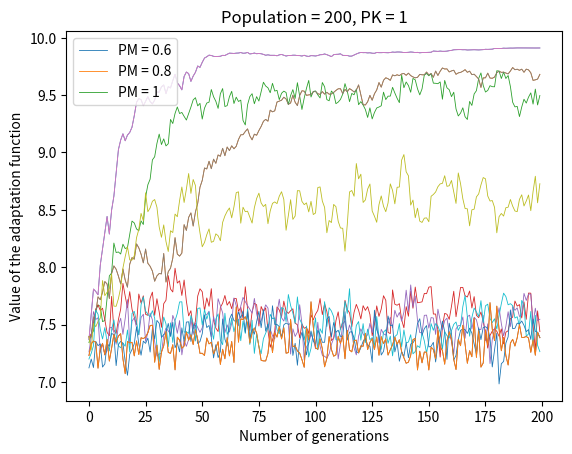

Source code (Python):
import random
import matplotlib
import matplotlib.pyplot as plt
import numpy as np
import pandas as pd


def adaptation_function(chromosomes):
    return 0.2 * np.sqrt(np.packbits(chromosomes)) + 2.0 * np.sin(2.0 * np.pi * 0.02 * np.packbits(chromosomes)) + 5.0


def find_parents(chromosomes):
    length = len(chromosomes)
    parents = []
    roulette_wheel = np.add.accumulate((adaptation_function(chromosomes) / sum(adaptation_function(chromosomes))) * 100)
    for i in range(length):
        value = random.uniform(0, 100)
        for j in range(length):
            if roulette_wheel[j] >= value:
                parents.append(chromosomes[j])
                break
    return parents


def crossover(parents, pk):
    length = len(parents)
    population = []
    for i in range(0, length - 1, 2):
        first = parents[i]
        second = parents[i + 1]
        if random.random() <= pk:
            cross_point = random.randint(1, len(first) - 1)
            population.append(first[:cross_point] + second[cross_point:])
            population.append(second[:cross_point] + first[cross_point:])
        else:
            population.append(first)
            population.append(second)
    return population


def mutation(chromosomes, pm):
    length = len(chromosomes)
    for i in range(length):
        if random.random() <= pm:
            mutation_point = random.randint(0, len(chromosomes[i]) - 1)
            if chromosomes[i][mutation_point] == 1:
                chromosomes[i][mutation_point] = 0
            else:
                chromosomes[i][mutation_point] = 1
    return chromosomes


# this will be moved to the main function
def genetic_algorithm(pk, pm):
    results = []
    random.seed(0)
    population = [[random.randint(0, 1) for _ in range(8)] for _ in range(200)]  # 200 or 50
    for generation in range(200):
        population = find_parents(population)
        population = crossover(population, pk)
        population = mutation(population, pm)
        results.append(np.average(adaptation_function(population)))
    return results


def show_data(population, pk, pm_array):
    for p in pm_array:
        plt.plot(genetic_algorithm(1, p), lw=0.6)
    plt.title("Population = " + str(population) + ", PK = " + str(pk))
    plt.legend([f'PM = {p}' for p in pm_array])
    plt.xlabel("Number of generations")
    plt.ylabel("Value of the adaptation function")
    plt.show()


if __name__ == '__main__':
    show_data(50, 1, [0, 0.01, 0.06])
    show_data(50, 1, [0.5, 0.7, 1])
    show_data(200, 1, [0, 0.01, 0.2])
    show_data(200, 1, [0.6, 0.8, 1])
